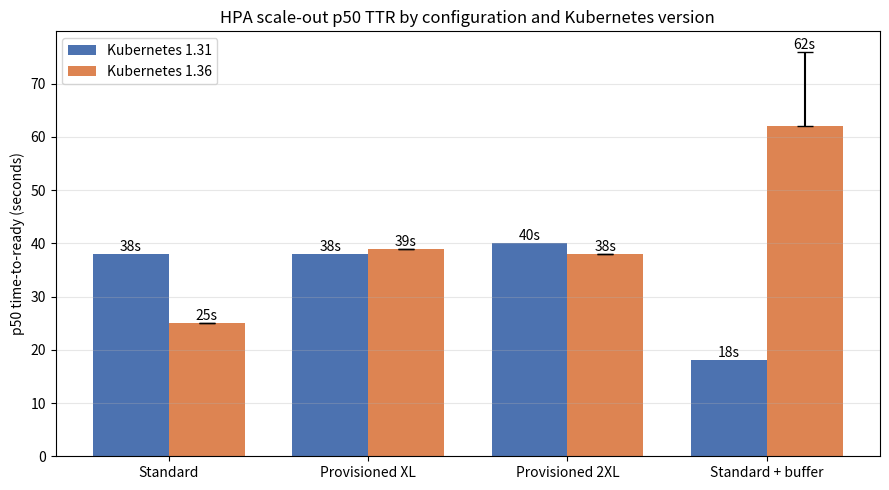

Generate this figure with matplotlib:
#!/usr/bin/env python3
"""plot-version-compare.py: render the cross-version p50 TTR comparison figure.

Hard-codes the quality-gated p50 values from the two benchmark revisions in
this repository (results/ for Kubernetes 1.31, results/1.36/ for 1.36) so the
figure is reproducible from the published data. Re-derive any value with:
    scripts/analyze.sh results/<run>  (column p50)

Usage:
  python3 scripts/plot-version-compare.py
Output:
  version-compare.png in the current directory.

Requires: matplotlib (pip install matplotlib)
"""
import matplotlib.pyplot as plt

CONFIGS = ["Standard", "Provisioned XL", "Provisioned 2XL", "Standard + buffer"]
# p50 TTR seconds per configuration (see results/ and results/1.36/).
P50_131 = [38, 38, 40, 18]
# 1.36 buffer cell was run twice (62s and 76s); the lower run is plotted and
# the spread is shown as an error bar.
P50_136 = [25, 39, 38, 62]
BUF_136_SPREAD = 14  # 76s - 62s between the two buffer runs

def main():
    x = range(len(CONFIGS))
    w = 0.38
    fig, ax = plt.subplots(figsize=(9, 5))
    b1 = ax.bar([i - w / 2 for i in x], P50_131, w,
                label="Kubernetes 1.31", color="#4C72B0")
    yerr = [[0, 0, 0, 0], [0, 0, 0, BUF_136_SPREAD]]
    b2 = ax.bar([i + w / 2 for i in x], P50_136, w, yerr=yerr, capsize=6,
                label="Kubernetes 1.36", color="#DD8452")
    ax.bar_label(b1, fmt="%ds")
    ax.bar_label(b2, fmt="%ds")
    ax.set_xticks(list(x))
    ax.set_xticklabels(CONFIGS)
    ax.set_ylabel("p50 time-to-ready (seconds)")
    ax.set_title("HPA scale-out p50 TTR by configuration and Kubernetes version")
    ax.legend()
    ax.grid(True, axis="y", alpha=0.3)
    fig.tight_layout()
    fig.savefig("version-compare.png", dpi=150)
    print("wrote version-compare.png")

if __name__ == "__main__":
    main()
